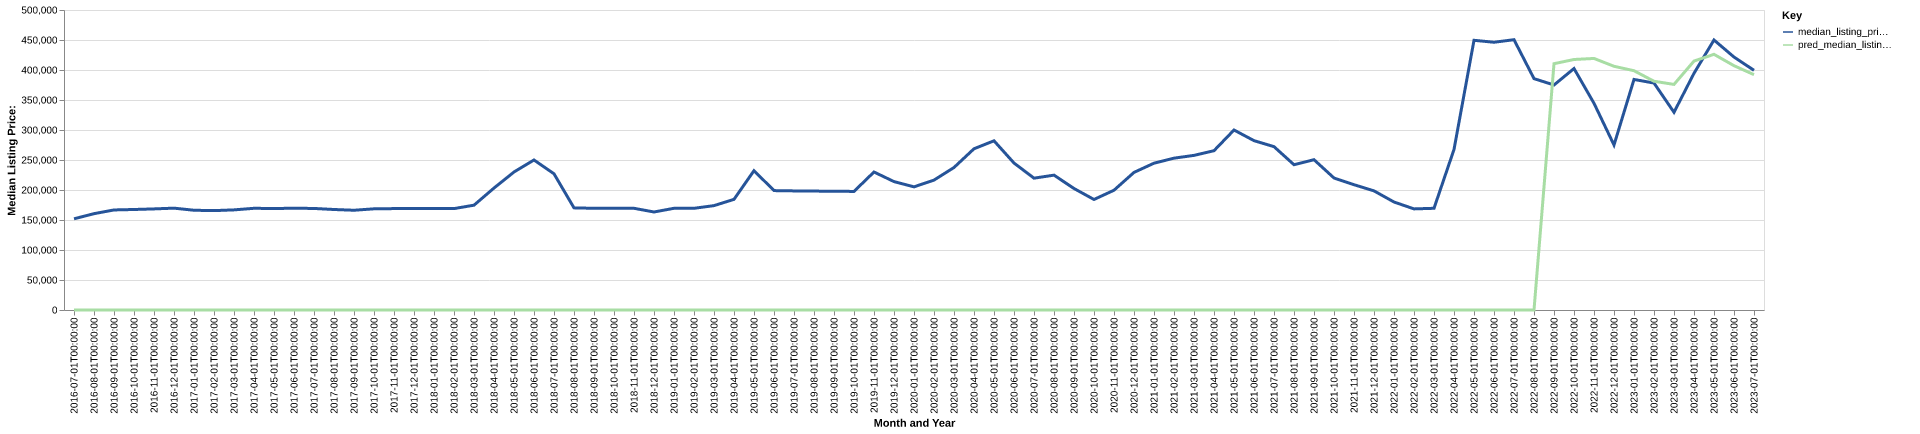

Values plotted in this chart, from the file beside it:
date, time_idx, median_listing_price, thirty_year_interest_rate_five, month, county_name, active_listing_count, median_days_on_market, pred_median_listing_price, month_year
2016-07-01, 0, 152000, 3.72, 7, costilla, co, 69.0, 101.0, 0, Jul-2016
2016-08-01, 1, 160550, 3.73, 8, costilla, co, 73.0, 83.0, 0, Aug-2016
2016-09-01, 2, 166750, 3.66, 9, costilla, co, 71.0, 93.0, 0, Sep-2016
2016-10-01, 3, 167500, 3.64, 10, costilla, co, 64.0, 30.0, 0, Oct-2016
2016-11-01, 4, 168500, 3.66, 11, costilla, co, 63.0, 48.0, 0, Nov-2016
2016-12-01, 5, 169750, 3.48, 12, costilla, co, 62.0, 79.0, 0, Dec-2016
2017-01-01, 6, 166250, 3.45, 1, costilla, co, 60.0, 111.0, 0, Jan-2017
2017-02-01, 7, 165625, 3.5, 2, costilla, co, 52.0, 139.0, 0, Feb-2017
2017-03-01, 8, 166875, 3.52, 3, costilla, co, 50.0, 167.0, 0, Mar-2017
2017-04-01, 9, 169500, 4.03, 4, costilla, co, 43.0, 219.0, 0, Apr-2017
2017-05-01, 10, 169125, 4.32, 5, costilla, co, 46.0, 209.0, 0, May-2017
2017-06-01, 11, 169625, 4.2, 6, costilla, co, 48.0, 131.0, 0, Jun-2017
2017-07-01, 12, 169250, 4.19, 7, costilla, co, 48.0, 70.0, 0, Jul-2017
2017-08-01, 13, 167500, 4.3, 8, costilla, co, 48.0, 69.0, 0, Aug-2017
2017-09-01, 14, 166250, 4.1, 9, costilla, co, 43.0, 92.0, 0, Sep-2017
2017-10-01, 15, 168625, 4.05, 10, costilla, co, 43.0, 108.0, 0, Oct-2017
2017-11-01, 16, 169000, 3.94, 11, costilla, co, 42.0, 121.0, 0, Nov-2017
2017-12-01, 17, 169000, 4.03, 12, costilla, co, 42.0, 137.0, 0, Dec-2017
2018-01-01, 18, 169000, 3.93, 1, costilla, co, 42.0, 169.0, 0, Jan-2018
2018-02-01, 19, 169000, 3.83, 2, costilla, co, 41.0, 195.0, 0, Feb-2018
2018-03-01, 20, 174700, 3.94, 3, costilla, co, 42.0, 187.0, 0, Mar-2018
2018-04-01, 21, 203250, 3.95, 4, costilla, co, 40.0, 167.0, 0, Apr-2018
2018-05-01, 22, 230000, 3.99, 5, costilla, co, 43.0, 75.0, 0, May-2018
2018-06-01, 23, 250000, 4.15, 6, costilla, co, 49.0, 74.0, 0, Jun-2018
2018-07-01, 24, 227000, 4.4, 7, costilla, co, 49.0, 70.0, 0, Jul-2018
2018-08-01, 25, 170225, 4.46, 8, costilla, co, 49.0, 85.0, 0, Aug-2018
2018-09-01, 26, 169500, 4.58, 9, costilla, co, 47.0, 86.0, 0, Sep-2018
2018-10-01, 27, 169750, 4.66, 10, costilla, co, 50.0, 100.0, 0, Oct-2018
2018-11-01, 28, 169500, 4.62, 11, costilla, co, 49.0, 118.0, 0, Nov-2018
2018-12-01, 29, 163350, 4.54, 12, costilla, co, 46.0, 140.0, 0, Dec-2018
2019-01-01, 30, 169500, 4.6, 1, costilla, co, 41.0, 173.0, 0, Jan-2019
2019-02-01, 31, 169500, 4.72, 2, costilla, co, 37.0, 179.0, 0, Feb-2019
2019-03-01, 32, 173957, 4.9, 3, costilla, co, 36.0, 194.0, 0, Mar-2019
2019-04-01, 33, 184425, 4.94, 4, costilla, co, 38.0, 197.0, 0, Apr-2019
2019-05-01, 34, 232250, 4.75, 5, costilla, co, 41.0, 186.0, 0, May-2019
2019-06-01, 35, 199000, 4.51, 6, costilla, co, 43.0, 108.0, 0, Jun-2019
2019-07-01, 36, 198500, 4.41, 7, costilla, co, 49.0, 82.0, 0, Jul-2019
2019-08-01, 37, 198227, 4.41, 8, costilla, co, 51.0, 69.0, 0, Aug-2019
2019-09-01, 38, 197818, 4.2, 9, costilla, co, 51.0, 75.0, 0, Sep-2019
2019-10-01, 39, 197670, 4.14, 10, costilla, co, 52.0, 83.0, 0, Oct-2019
2019-11-01, 40, 230000, 3.84, 11, costilla, co, 50.0, 100.0, 0, Nov-2019
2019-12-01, 41, 214000, 3.81, 12, costilla, co, 46.0, 126.0, 0, Dec-2019
2020-01-01, 42, 205250, 3.75, 1, costilla, co, 38.0, 146.0, 0, Jan-2020
2020-02-01, 43, 216500, 3.73, 2, costilla, co, 38.0, 166.0, 0, Feb-2020
2020-03-01, 44, 237500, 3.78, 3, costilla, co, 41.0, 179.0, 0, Mar-2020
2020-04-01, 45, 268725, 3.75, 4, costilla, co, 39.0, 185.0, 0, Apr-2020
2020-05-01, 46, 282000, 3.74, 5, costilla, co, 40.0, 171.0, 0, May-2020
2020-06-01, 47, 244950, 3.72, 6, costilla, co, 50.0, 147.0, 0, Jun-2020
2020-07-01, 48, 219725, 3.49, 7, costilla, co, 50.0, 100.0, 0, Jul-2020
2020-08-01, 49, 224750, 3.65, 8, costilla, co, 45.0, 119.0, 0, Aug-2020
2020-09-01, 50, 202500, 3.33, 9, costilla, co, 44.0, 97.0, 0, Sep-2020
2020-10-01, 51, 184200, 3.28, 10, costilla, co, 37.0, 118.0, 0, Oct-2020
2020-11-01, 52, 199624, 3.21, 11, costilla, co, 32.0, 129.0, 0, Nov-2020
2020-12-01, 53, 229325, 3.07, 12, costilla, co, 26.0, 157.0, 0, Dec-2020
2021-01-01, 54, 244700, 2.99, 1, costilla, co, 25.0, 141.0, 0, Jan-2021
2021-02-01, 55, 253050, 2.93, 2, costilla, co, 24.0, 127.0, 0, Feb-2021
2021-03-01, 56, 257700, 2.88, 3, costilla, co, 22.0, 135.0, 0, Mar-2021
2021-04-01, 57, 265500, 2.84, 4, costilla, co, 21.0, 106.0, 0, Apr-2021
2021-05-01, 58, 300000, 2.71, 5, costilla, co, 23.0, 65.0, 0, May-2021
2021-06-01, 59, 282250, 2.79, 6, costilla, co, 26.0, 40.0, 0, Jun-2021
... 25 more rows
